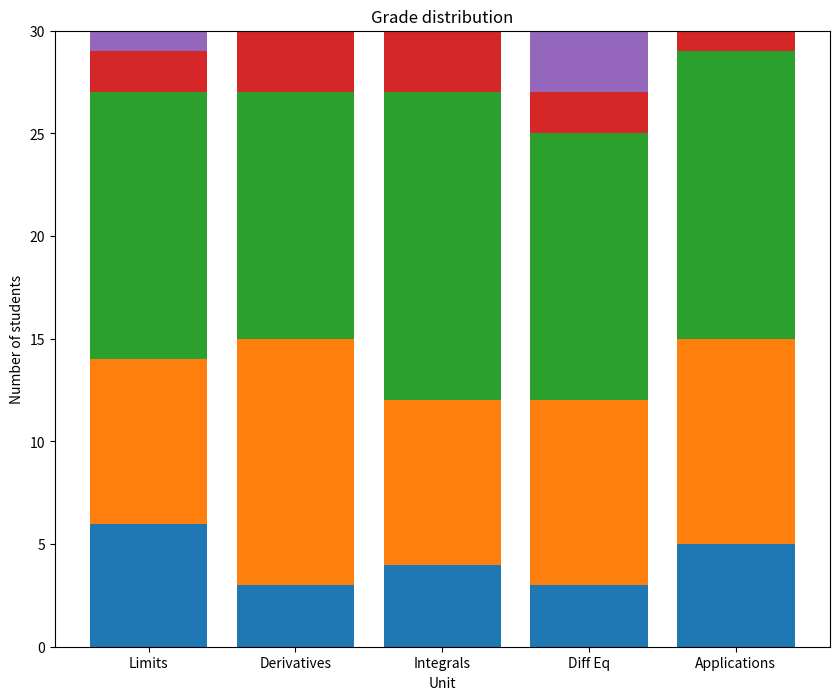

The matplotlib source for this figure:
from matplotlib import pyplot as plt
import numpy as np

unit_topics = ['Limits', 'Derivatives', 'Integrals', 'Diff Eq', 'Applications']
As = [6, 3, 4, 3, 5]
Bs = [8, 12, 8, 9, 10]
Cs = [13, 12, 15, 13, 14]
Ds = [2, 3, 3, 2, 1]
Fs = [1, 0, 0, 3, 0]

x = range(5)

c_bottom = np.add(As, Bs)
#create d_bottom and f_bottom here
d_bottom = np.add(c_bottom, Cs)
f_bottom = np.add(d_bottom, Ds)
#create your plot here
plt.figure(figsize=[10,8])
plt.bar(range(len(unit_topics)), As)
plt.bar(range(len(unit_topics)), Bs, bottom=As)
plt.bar(range(len(unit_topics)), Cs, bottom=c_bottom)
plt.bar(range(len(unit_topics)), Ds, bottom=d_bottom)
plt.bar(range(len(unit_topics)), Fs, bottom=f_bottom)
ax = plt.subplot()
ax.set_xticks(range(len(unit_topics)))
ax.set_xticklabels(unit_topics)
plt.title("Grade distribution")
plt.ylabel("Number of students")
plt.xlabel("Unit")
plt.savefig("my_stacked_bar.png")
plt.show()
